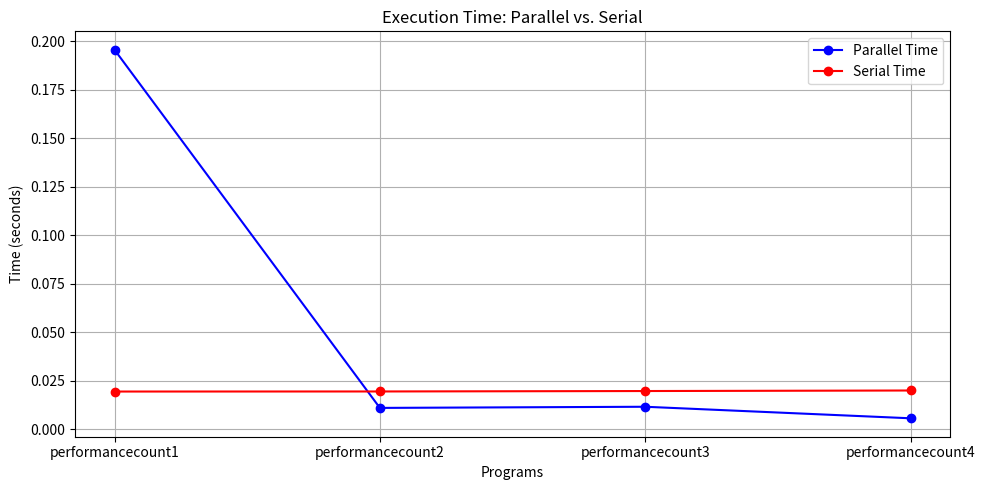

Here is the Python script that generated this plot:
import matplotlib.pyplot as plt

# Data for the performance counts
programs = ['performancecount1', 'performancecount2', 'performancecount3', 'performancecount4']
time_parallel = [0.195539, 0.011052, 0.011645, 0.005701]
time_serial = [0.019484, 0.019520, 0.019743, 0.020019]

# Plotting the data
plt.figure(figsize=(10, 5))
plt.plot(programs, time_parallel, marker='o', label='Parallel Time', color='b')
plt.plot(programs, time_serial, marker='o', label='Serial Time', color='r')

# Adding labels and title
plt.xlabel('Programs')
plt.ylabel('Time (seconds)')
plt.title('Execution Time: Parallel vs. Serial')
plt.legend()
plt.grid(True)

# Show the plot
plt.tight_layout()
plt.show()
